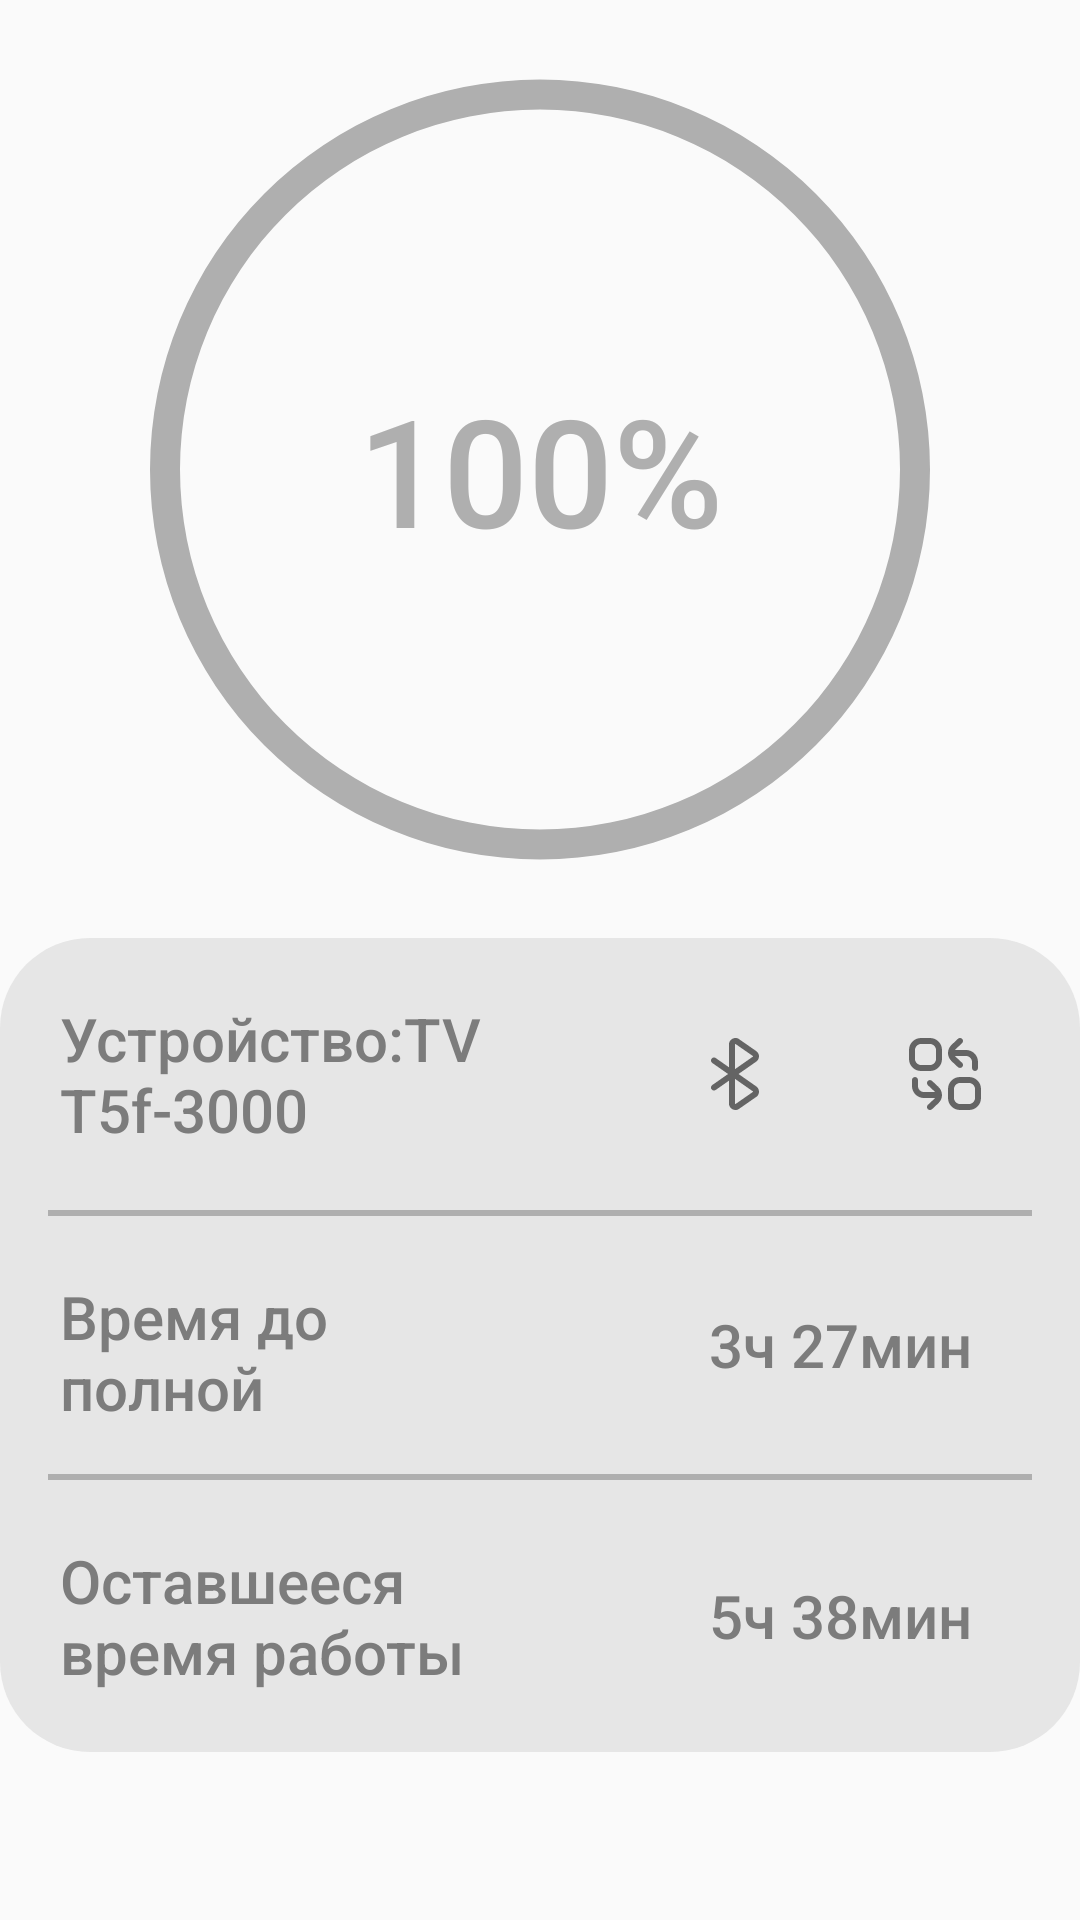

Produce the Android XML layout that renders to this screen, including the resource entries it uses.
<!-- AndroidManifest.xml: application theme Theme.Itog -->
<!-- res/layout/fragment_battery.xml -->
<?xml version="1.0" encoding="utf-8"?>
<androidx.constraintlayout.widget.ConstraintLayout xmlns:android="http://schemas.android.com/apk/res/android"
    xmlns:app="http://schemas.android.com/apk/res-auto"
    xmlns:tools="http://schemas.android.com/tools"
    android:layout_width="match_parent"
    android:layout_height="match_parent"
    android:background="@color/trr"
    tools:context=".ui.battery.BatteryFragment">

    <ProgressBar
        android:id="@+id/progressBar"
        style="?android:attr/progressBarStyleHorizontal"
        android:layout_width="0dp"
        android:layout_height="0dp"
        android:max="100"
        android:progress="100"
        android:progressDrawable="@drawable/progress_bar"
        app:layout_constraintBottom_toTopOf="@+id/battery_info"
        app:layout_constraintEnd_toEndOf="parent"
        app:layout_constraintHeight_default="percent"
        app:layout_constraintHeight_percent="0.5"
        app:layout_constraintStart_toStartOf="parent"
        app:layout_constraintTop_toTopOf="parent"
        app:layout_constraintWidth_default="percent"
        app:layout_constraintWidth_percent="1"/>

    <LinearLayout
        android:id="@+id/battery_info"
        android:layout_width="match_parent"
        android:layout_height="wrap_content"
        android:layout_alignParentBottom="true"
        android:background="@drawable/rounded_background"
        android:orientation="vertical"
        app:layout_constraintBottom_toBottomOf="parent"
        app:layout_constraintEnd_toEndOf="parent"
        app:layout_constraintStart_toStartOf="parent"
        android:layout_marginBottom="56dp"
        app:layout_constraintVertical_chainStyle="packed">

        <LinearLayout
            android:layout_width="match_parent"
            android:layout_height="wrap_content"
            android:gravity="center_vertical"
            android:orientation="horizontal"
            android:padding="20dp">

            <TextView
                android:layout_width="0dp"
                android:layout_height="wrap_content"
                android:layout_marginEnd="50dp"
                android:layout_weight="1"
                android:text="Устройство:TVT5f-3000"
                android:textColor="@color/treet"
                android:fontFamily="sans-serif-medium"
                android:textSize="20sp" />

            <ImageButton
                android:id="@+id/bluetoothBT"
                android:layout_width="50dp"
                android:layout_height="50dp"
                android:layout_marginEnd="20dp"
                android:background="@drawable/time_ionfo_background"
                android:padding="10dp"
                android:src="@drawable/bluetooth_alt"
                tools:ignore="SpeakableTextPresentCheck"/>

            <ImageButton
                android:id="@+id/replacementBT"
                android:layout_width="50dp"
                android:layout_height="50dp"
                android:background="@drawable/time_ionfo_background"
                android:padding="10dp"
                android:src="@drawable/replace"
                tools:ignore="SpeakableTextPresentCheck"/>

        </LinearLayout>

        <View
            android:layout_width="match_parent"
            android:layout_height="2dp"
            android:layout_marginStart="16dp"
            android:layout_marginEnd="16dp"
            android:background="@color/prog_bar"/>

        <LinearLayout
            android:layout_width="match_parent"
            android:layout_height="86dp"
            android:gravity="center_vertical"
            android:orientation="horizontal"
            android:padding="20dp">

            <TextView
                android:layout_width="0dp"
                android:layout_height="wrap_content"
                android:layout_weight="1"
                android:layout_marginEnd="50dp"
                android:text="Время до полной зарядки"
                android:textColor="@color/treet"
                android:fontFamily="sans-serif-medium"
                android:textSize="20sp"/>

            <TextView
                android:id="@+id/time_info2"
                android:layout_width="120dp"
                android:layout_height="50dp"
                android:background="@drawable/time_ionfo_background"
                android:gravity="center"
                android:text="3ч 27мин"
                android:textColor="@color/treet"
                android:fontFamily="sans-serif-medium"
                android:textSize="20sp" />
        </LinearLayout>

        <View
            android:layout_width="match_parent"
            android:layout_height="2dp"
            android:layout_marginStart="16dp"
            android:layout_marginEnd="16dp"
            android:background="@color/prog_bar"/>

        <LinearLayout
            android:layout_width="match_parent"
            android:layout_height="wrap_content"
            android:orientation="horizontal"
            android:gravity="center_vertical"
            android:padding="20dp">

            <TextView
                android:layout_width="0dp"
                android:layout_height="wrap_content"
                android:layout_weight="1"
                android:text="Оставшееся время работы"
                android:layout_marginEnd="50dp"
                android:textColor="@color/treet"
                android:fontFamily="sans-serif-medium"
                android:textSize="20sp"/>

            <TextView
                android:id="@+id/time_info3"
                android:layout_width="120dp"
                android:layout_height="50dp"
                android:background="@drawable/time_ionfo_background"
                android:gravity="center"
                android:text="5ч 38мин"
                android:fontFamily="sans-serif-medium"
                android:textColor="@color/treet"
                android:textSize="20sp"/>
        </LinearLayout>
    </LinearLayout>

    <TextView
        android:id="@+id/textView"
        android:layout_width="wrap_content"
        android:layout_height="wrap_content"
        android:text="100%"
        android:textColor="@color/prog_bar"
        android:fontFamily="sans-serif-medium"
        android:textSize="50dp"
        app:layout_constraintBottom_toBottomOf="@+id/progressBar"
        app:layout_constraintEnd_toEndOf="parent"
        app:layout_constraintStart_toStartOf="parent"
        app:layout_constraintTop_toTopOf="@+id/progressBar"
        android:gravity="center"/>

    <LinearLayout
        android:id="@+id/device_discovery_layout"
        android:layout_width="0dp"
        android:layout_height="0dp"
        android:orientation="vertical"
        android:padding="16dp"
        android:visibility="gone"
        tools:visibility="visible"
        tools:ignore="MissingConstraints">

        <TextView
            android:id="@+id/status_text"
            android:layout_width="match_parent"
            android:layout_height="wrap_content"
            android:text="Сканирование..."
            android:textSize="16sp"
            android:gravity="center"
            android:layout_marginBottom="16dp"/>

        <ProgressBar
            android:id="@+id/progress_bar"
            android:layout_width="match_parent"
            android:layout_height="wrap_content"
            style="?android:attr/progressBarStyleHorizontal"
            android:indeterminate="true"
            android:visibility="visible"/>

        <ListView
            android:id="@+id/devices_list"
            android:layout_width="match_parent"
            android:layout_height="300dp"
            android:layout_marginTop="16dp"/>
    </LinearLayout>


</androidx.constraintlayout.widget.ConstraintLayout>
<!-- resources referenced by this layout -->
<resources>
  <color name="prog_bar">#AFAFAF</color>
  <color name="treet">#7C7C7C</color>
  <color name="trr">#FAFAFA</color>
  <!-- drawable bluetooth_alt (drawable) -->
  <vector xmlns:android="http://schemas.android.com/apk/res/android"
      android:width="24dp"
      android:height="24dp"
      android:viewportWidth="24"
      android:viewportHeight="24">
    <path
        android:fillColor="#646464"
        android:pathData="M19.148,16.178l-5.973,-4.179 6.028,-4.218c1.059,-0.848 1.069,-2.487 -0.039,-3.364L13.53,0.509c-1.312,-1.193 -3.594,-0.134 -3.53,1.638v7.631l-4.427,-3.097c-0.452,-0.316 -1.076,-0.206 -1.393,0.246 -0.316,0.453 -0.207,1.076 0.246,1.393l5.262,3.68 -5.262,3.681c-0.453,0.316 -0.562,0.94 -0.246,1.393 0.316,0.452 0.94,0.563 1.393,0.246l4.427,-3.098v7.632c-0.077,1.719 2.165,2.822 3.455,1.695l5.786,-4.023c1.034,-0.858 1.009,-2.511 -0.093,-3.348ZM12,2.147c-0.018,-0.035 0.056,-0.154 0.144,-0.146 0.054,0 0.1,0.038 0.17,0.093l5.635,3.908c0.088,0.054 0.106,0.148 0.053,0.182l-6.001,4.199L12.001,2.147ZM12.238,21.963c-0.019,0.017 -0.071,0.061 -0.154,0.021 -0.084,-0.039 -0.084,-0.106 -0.084,-0.131L12,13.616l5.946,4.159c0.036,0.028 0.054,0.066 0.054,0.111s-0.071,0.116 -0.071,0.116l-5.69,3.962Z"/>
  </vector>
  <!-- drawable progress_bar (drawable) -->
  <layer-list xmlns:android="http://schemas.android.com/apk/res/android">
      <item>
          <shape android:shape="ring"
              android:thickness="15dp"
              android:useLevel="false">
              <stroke
                  android:width="0dp"
                  android:color="@android:color/transparent"/>
          </shape>
      </item>
      <item>
          <rotate
              android:fromDegrees="270"
              android:toDegrees="270"
              android:pivotX="50%"
              android:pivotY="50%">
              <shape android:shape="ring"
                  android:thickness="10dp"
                  android:useLevel="true">
                  <solid android:color="@color/prog_bar"/>
                  <stroke
                      android:width="0dp"
                      android:color="@android:color/transparent"/>
              </shape>
          </rotate>
      </item>
  </layer-list>
  <!-- drawable rounded_background (drawable) -->
  <?xml version="1.0" encoding="utf-8"?>
  <shape xmlns:android="http://schemas.android.com/apk/res/android">
      <solid android:color="@color/grey_888" />
      <corners android:radius="30dp" />
  </shape>
  <style name="Theme.Itog" parent="Theme.MaterialComponents.DayNight.DarkActionBar">
          
          <item name="colorPrimary">@color/purple_500</item>
          <item name="colorPrimaryVariant">@color/purple_700</item>
          <item name="colorOnPrimary">@color/white</item>
          
          <item name="colorSecondary">@color/teal_200</item>
          <item name="colorSecondaryVariant">@color/teal_700</item>
          <item name="colorOnSecondary">@color/black</item>
          <item name="android:windowFullscreen">true</item>
  
          
          
      </style>
  <color name="grey_888">#E6E6E6</color>
  <color name="purple_500">#313131</color>
  <color name="purple_700">#1818ED</color>
  <color name="white">#FFFFFF</color>
  <color name="teal_200">#FF03DAC5</color>
  <color name="teal_700">#FF018786</color>
  <color name="black">#FF000000</color>
</resources>
